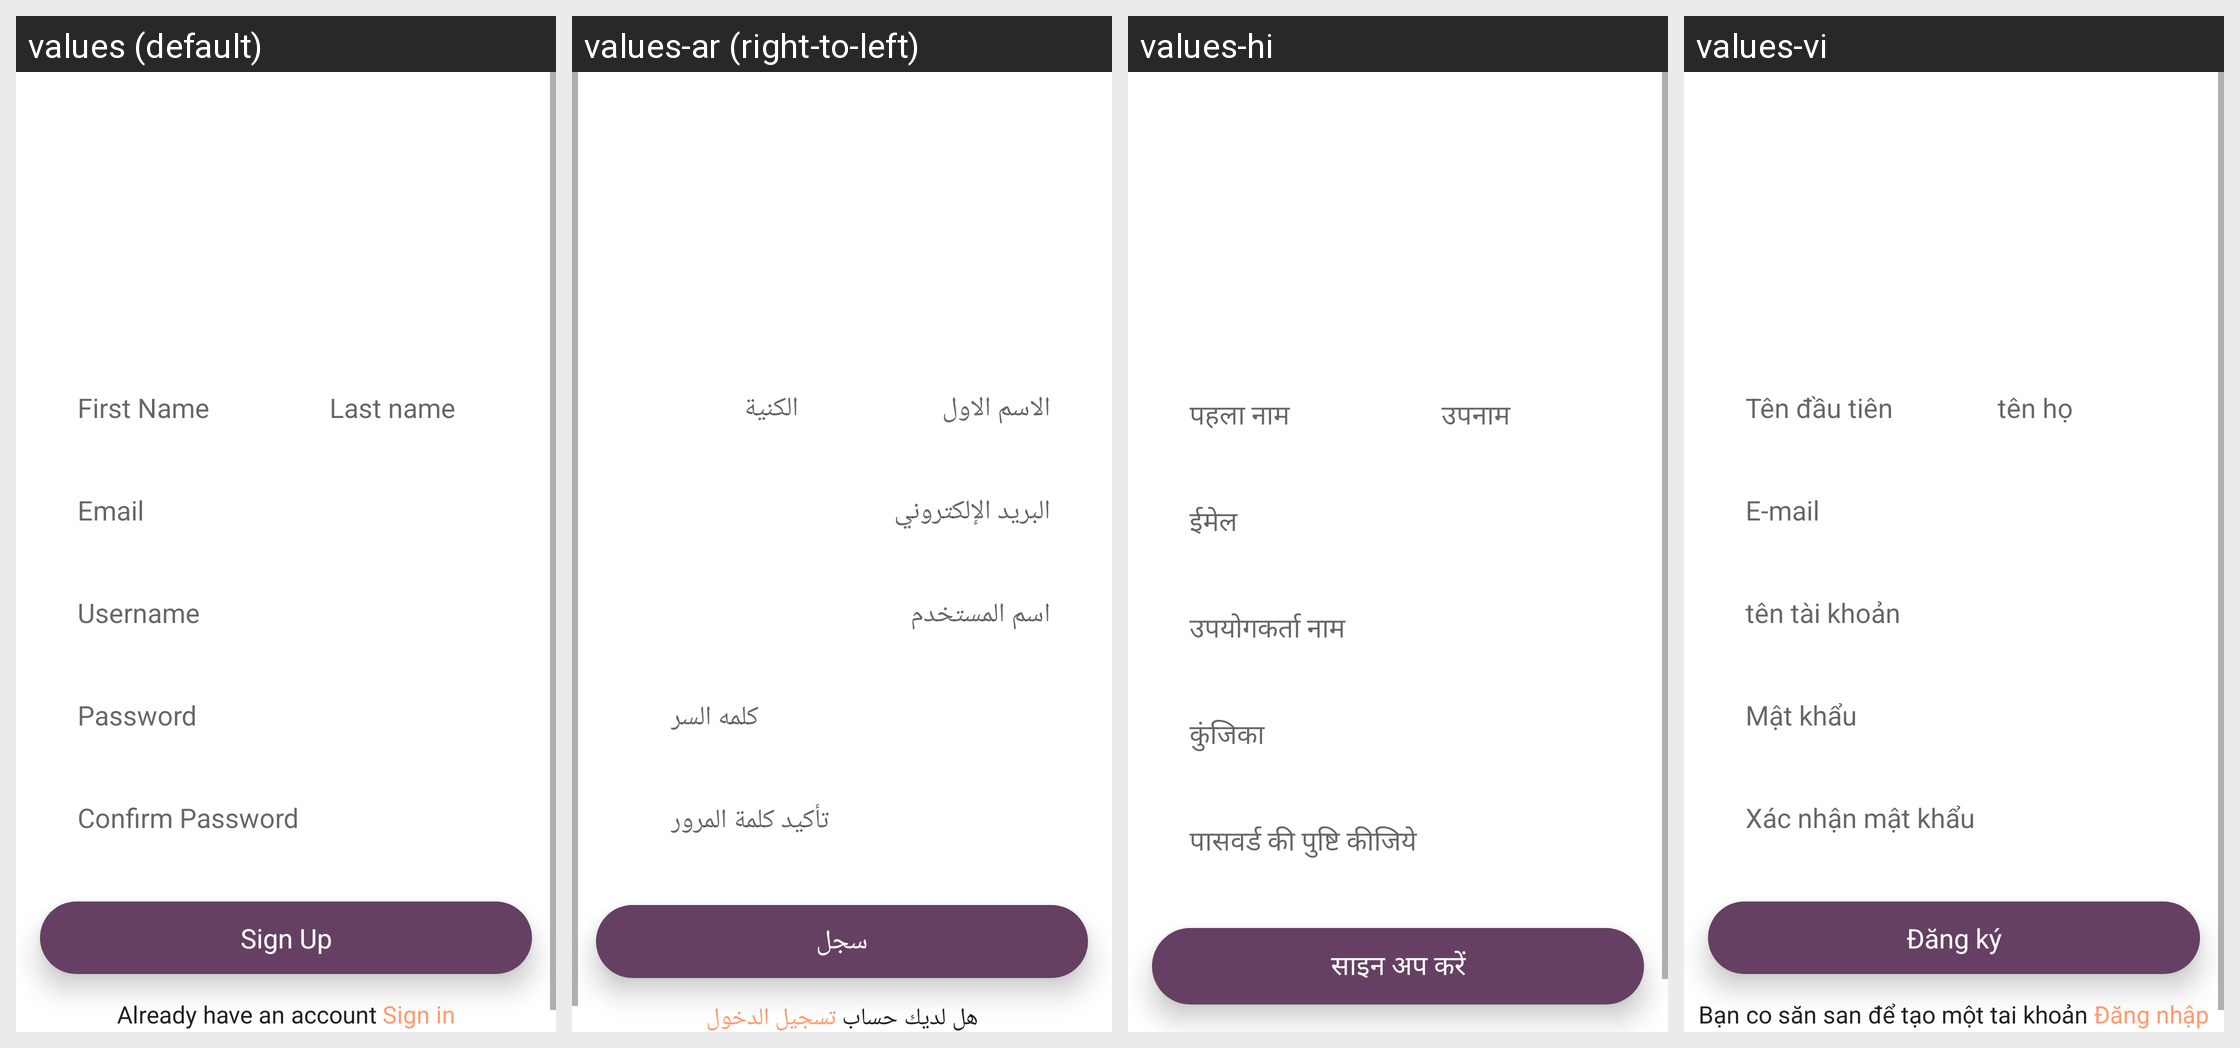

Locale-by-locale string values for the Android screen shown in this grid:
Android screen res/layout/activity_sign_up.xml rendered under 4 locales, left to right: values (default), values-ar (right-to-left), values-hi, values-vi. Device: Nexus 5 (rendered at 1080×1920; each locale shown at half size, 540×960, under a caption strip naming it); theme NewAppTheme.
Other locales in the repository, not shown: values-af, values-de, values-es, values-fr, values-in, values-tr.
Strings drawn on this screen, with the default value and each locale's value (text and hints the layout hard-codes, and strings that could not be matched under every locale, appear in the picture but are not listed):

lbl_create_account
  values: Create Account
  values-ar: إنشاء حساب
  values-hi: खाता बनाएं
  values-vi: Tạo tài khoản

hint_first_name
  values: First Name
  values-ar: الاسم الاول
  values-hi: पहला नाम
  values-vi: Tên đầu tiên

hint_last_name
  values: Last name
  values-ar: الكنية
  values-hi: उपनाम
  values-vi: tên họ

hint_Email
  values: Email
  values-ar: البريد الإلكتروني
  values-hi: ईमेल
  values-vi: E-mail

hint_Username
  values: Username
  values-ar: اسم المستخدم
  values-hi: उपयोगकर्ता नाम
  values-vi: tên tài khoản

hint_password
  values: Password
  values-ar: كلمه السر
  values-hi: कुंजिका
  values-vi: Mật khẩu

hint_confirm_password
  values: Confirm Password
  values-ar: تأكيد كلمة المرور
  values-hi: पासवर्ड की पुष्टि कीजिये
  values-vi: Xác nhận mật khẩu

lbl_sign_up
  values: Sign Up
  values-ar: سجل
  values-hi: साइन अप करें
  values-vi: Đăng ký
